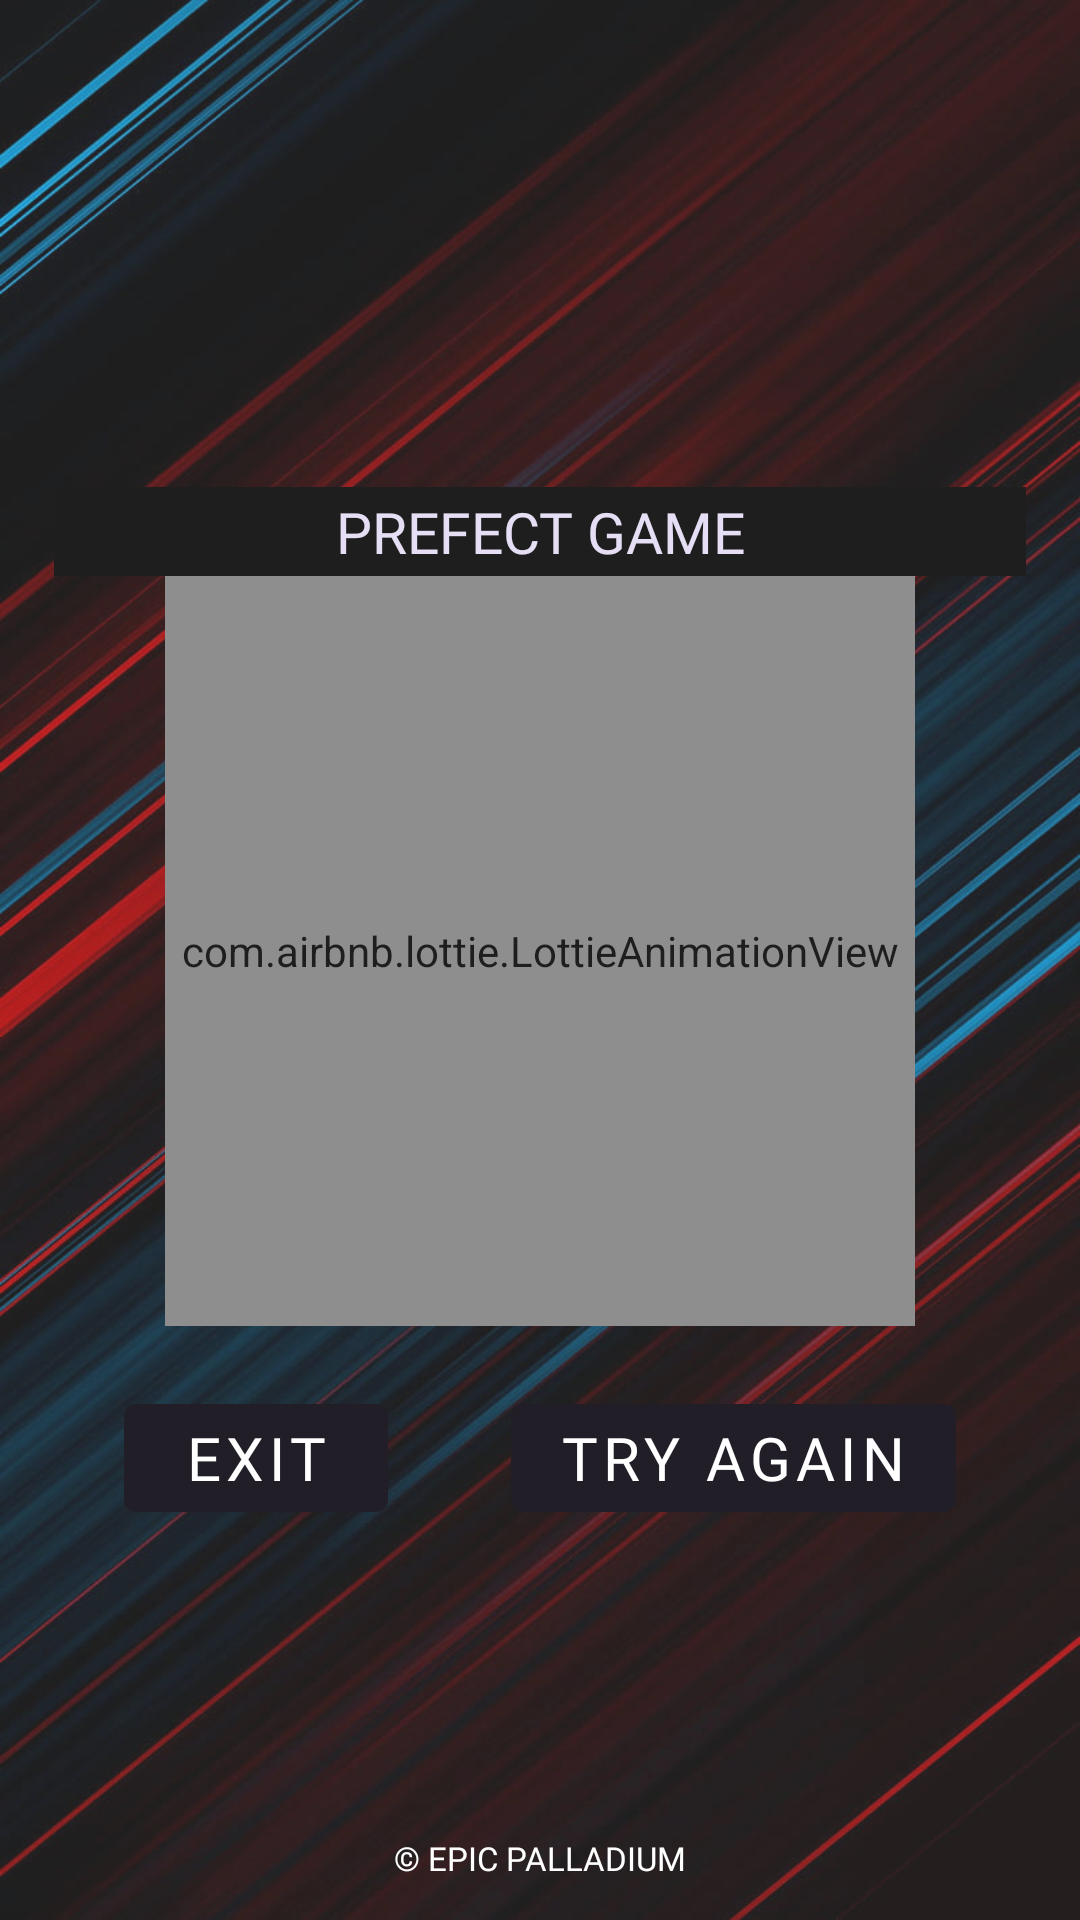

The Android layout XML behind this screen, and the referenced resources:
<!-- AndroidManifest.xml: application theme Theme.EpicPalladium -->
<!-- res/layout/fragment_tvvvvvooo.xml -->
<?xml version="1.0" encoding="utf-8"?>
<androidx.constraintlayout.widget.ConstraintLayout xmlns:android="http://schemas.android.com/apk/res/android"
    xmlns:app="http://schemas.android.com/apk/res-auto"
    xmlns:tools="http://schemas.android.com/tools"
    android:layout_width="match_parent"
    android:layout_height="match_parent"
    android:alpha="0.88"
    android:background="@drawable/backckc"
    tools:context=".gogogogo.TvvvvvoooFragment">


    <androidx.constraintlayout.widget.Guideline
        android:id="@+id/frgthy"
        android:layout_width="wrap_content"
        android:layout_height="wrap_content"
        android:orientation="vertical"
        app:layout_constraintGuide_percent="0.05" />


    <androidx.constraintlayout.widget.Guideline
        android:id="@+id/ftgyhy"
        android:layout_width="wrap_content"
        android:layout_height="wrap_content"
        android:orientation="vertical"
        app:layout_constraintGuide_percent="0.95" />


    <androidx.constraintlayout.widget.Guideline
        android:id="@+id/ftgythy20"
        android:layout_width="wrap_content"
        android:layout_height="wrap_content"
        android:orientation="horizontal"
        app:layout_constraintGuide_percent="0.20" />

    <androidx.constraintlayout.widget.Guideline
        android:id="@+id/guideline_hor_95ergty"
        android:layout_width="wrap_content"
        android:layout_height="wrap_content"
        android:orientation="horizontal"
        app:layout_constraintGuide_percent="0.95" />


    <androidx.constraintlayout.widget.Guideline
        android:id="@+id/rfrgtgyhy"
        android:layout_width="wrap_content"
        android:layout_height="wrap_content"
        android:orientation="horizontal"
        app:layout_constraintGuide_percent="0.40" />

    <androidx.constraintlayout.widget.Guideline
        android:id="@+id/thththt"
        android:layout_width="wrap_content"
        android:layout_height="wrap_content"
        android:orientation="horizontal"
        app:layout_constraintGuide_percent="0.30" />


    <com.airbnb.lottie.LottieAnimationView
        android:id="@+id/thyhuju"
        android:layout_width="250dp"
        android:layout_height="250dp"
        app:layout_constraintDimensionRatio="1,2"
        app:layout_constraintEnd_toEndOf="parent"
        app:layout_constraintStart_toStartOf="parent"
        app:layout_constraintTop_toTopOf="@id/thththt"
        app:lottie_autoPlay="true"
        app:lottie_loop="true"
        app:lottie_rawRes="@raw/vin" />

    <com.google.android.material.button.MaterialButton
        android:id="@+id/ftgyhyju"
        android:layout_width="wrap_content"
        android:layout_height="wrap_content"
        android:layout_marginTop="20dp"
        android:layout_marginBottom="16dp"
        android:fontFamily="@font/montserrat_black"
        android:text="try again"
        android:textAllCaps="true"
        android:textColor="@color/white"
        android:textSize="20sp"
        app:layout_constraintEnd_toEndOf="parent"
        app:layout_constraintStart_toEndOf="@id/erfrftgee"
        app:layout_constraintTop_toBottomOf="@id/thyhuju" />

    <com.google.android.material.button.MaterialButton
        android:id="@+id/erfrftgee"
        android:layout_width="wrap_content"
        android:layout_height="wrap_content"
        android:layout_marginTop="20dp"
        android:layout_marginBottom="16dp"
        android:fontFamily="@font/montserrat_black"
        android:text="exit"
        android:textAllCaps="true"
        android:textColor="@color/white"
        android:textSize="20sp"
        app:layout_constraintEnd_toEndOf="parent"
        app:layout_constraintEnd_toStartOf="@id/ftgyhyju"
        app:layout_constraintStart_toStartOf="parent"
        app:layout_constraintTop_toBottomOf="@id/thyhuju" />



    <TextView
        android:id="@+id/ertygthyj"
        android:layout_width="0dp"
        android:layout_height="wrap_content"
        android:layout_marginTop="4dp"
        android:gravity="center"
        android:background="@color/black"
        android:fontFamily="@font/montserrat_black"
        android:padding="2dp"
        android:text="Prefect game"
        android:textAllCaps="true"
        android:textColor="@color/dddddddd"
        android:textSize="19sp"
        app:layout_constraintStart_toStartOf="@+id/frgthy"
        app:layout_constraintEnd_toEndOf="@+id/ftgyhy"
        app:layout_constraintBottom_toTopOf="@+id/thyhuju"/>

    <TextView
        android:id="@+id/dedrfggt"
        android:layout_width="wrap_content"
        android:layout_height="wrap_content"
        android:layout_marginTop="4dp"
        android:fontFamily="@font/opensans_regular"
        android:text="@string/drgtdfrgtgtapp_name_author"
        android:textAllCaps="true"
        android:textColor="@color/white"
        android:textSize="11sp"
        app:layout_constraintEnd_toEndOf="parent"
        app:layout_constraintStart_toStartOf="parent"
        app:layout_constraintTop_toBottomOf="@id/guideline_hor_95ergty" />


</androidx.constraintlayout.widget.ConstraintLayout>
<!-- resources referenced by this layout -->
<resources>
  <color name="black">#FF000000</color>
  <color name="dddddddd">#E2DAF3</color>
  <color name="white">#FFFFFFFF</color>
  <!-- drawable backckc: jpg bitmap (drawable, 130000 bytes) -->
  <string name="drgtdfrgtgtapp_name_author">© Epic Palladium</string>
  <style name="Theme.EpicPalladium" parent="Theme.MaterialComponents.DayNight.NoActionBar">
          
          <item name="colorPrimary">@color/purple_500</item>
          <item name="colorPrimaryVariant">@color/purple_700</item>
          <item name="colorOnPrimary">@color/white</item>
          
          <item name="colorSecondary">@color/teal_200</item>
          <item name="colorSecondaryVariant">@color/teal_700</item>
          <item name="colorOnSecondary">@color/black</item>
          
          <item name="android:statusBarColor" tools:targetApi="l">@color/black</item>
          
          <item name="android:windowAnimationStyle">@null</item>
          <item name="android:windowDisablePreview">true</item>
      </style>
  <color name="purple_500">#04000B</color>
  <color name="purple_700">#FF3700B3</color>
  <color name="teal_200">#FF03DAC5</color>
  <color name="teal_700">#FF018786</color>
</resources>
